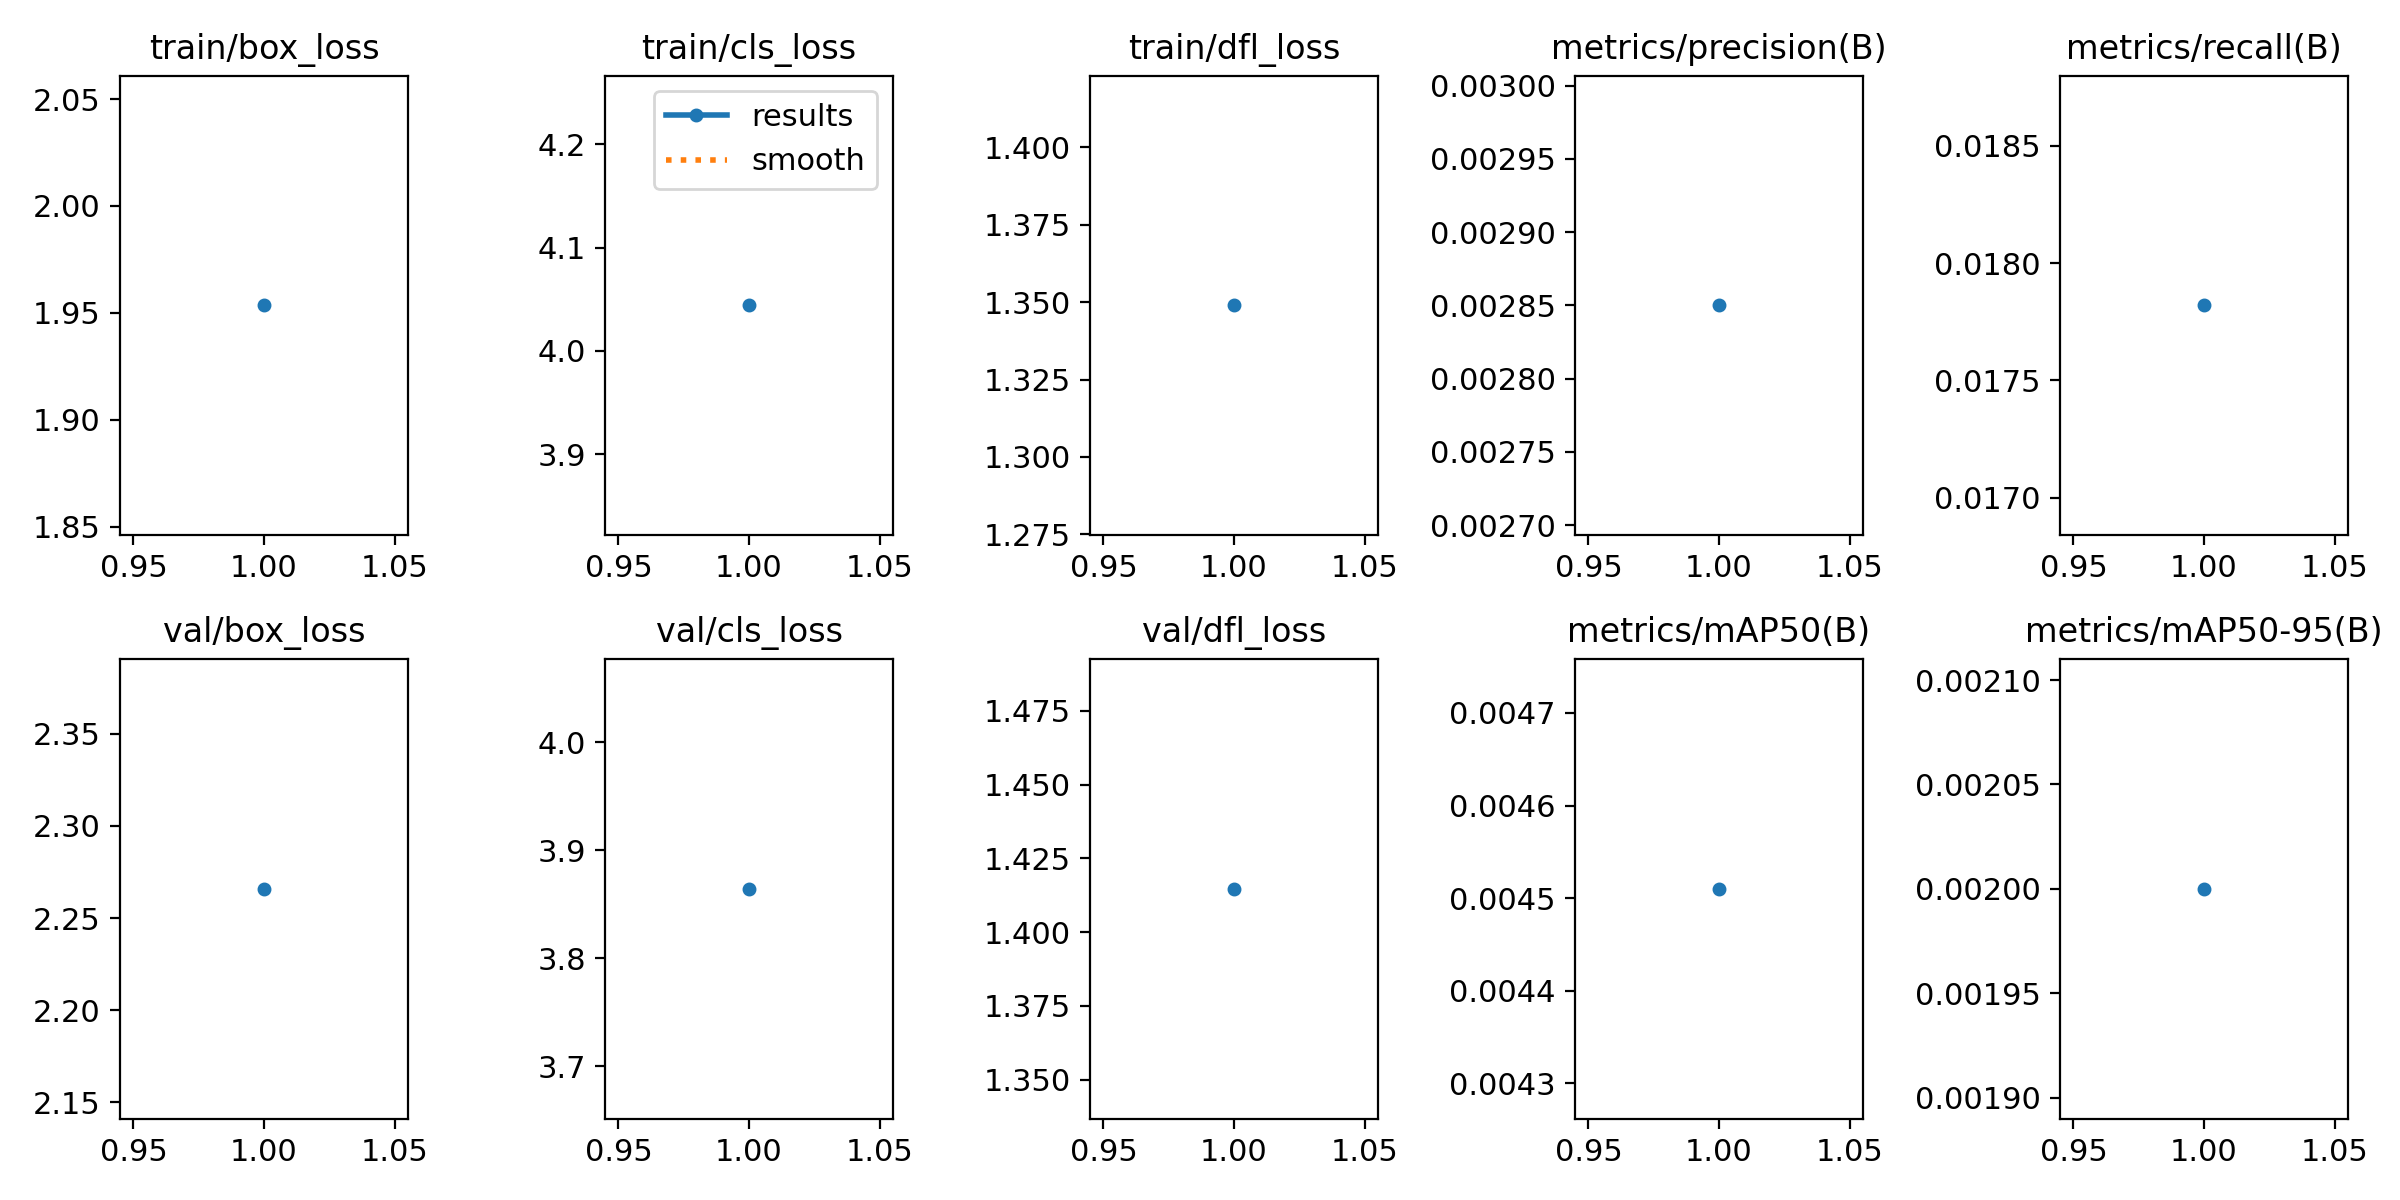

The file beside this chart, header and first rows:
epoch, time, train/box_loss, train/cls_loss, train/dfl_loss, metrics/precision(B), metrics/recall(B), metrics/mAP50(B), metrics/mAP50-95(B), val/box_loss, val/cls_loss, val/dfl_loss, lr/pg0, lr/pg1, lr/pg2
1, 69.62, 1.954, 4.044, 1.349, 0.00285, 0.01782, 0.00451, 0.002, 2.266, 3.864, 1.415, 0.08713, 0.00013, 0.00013
